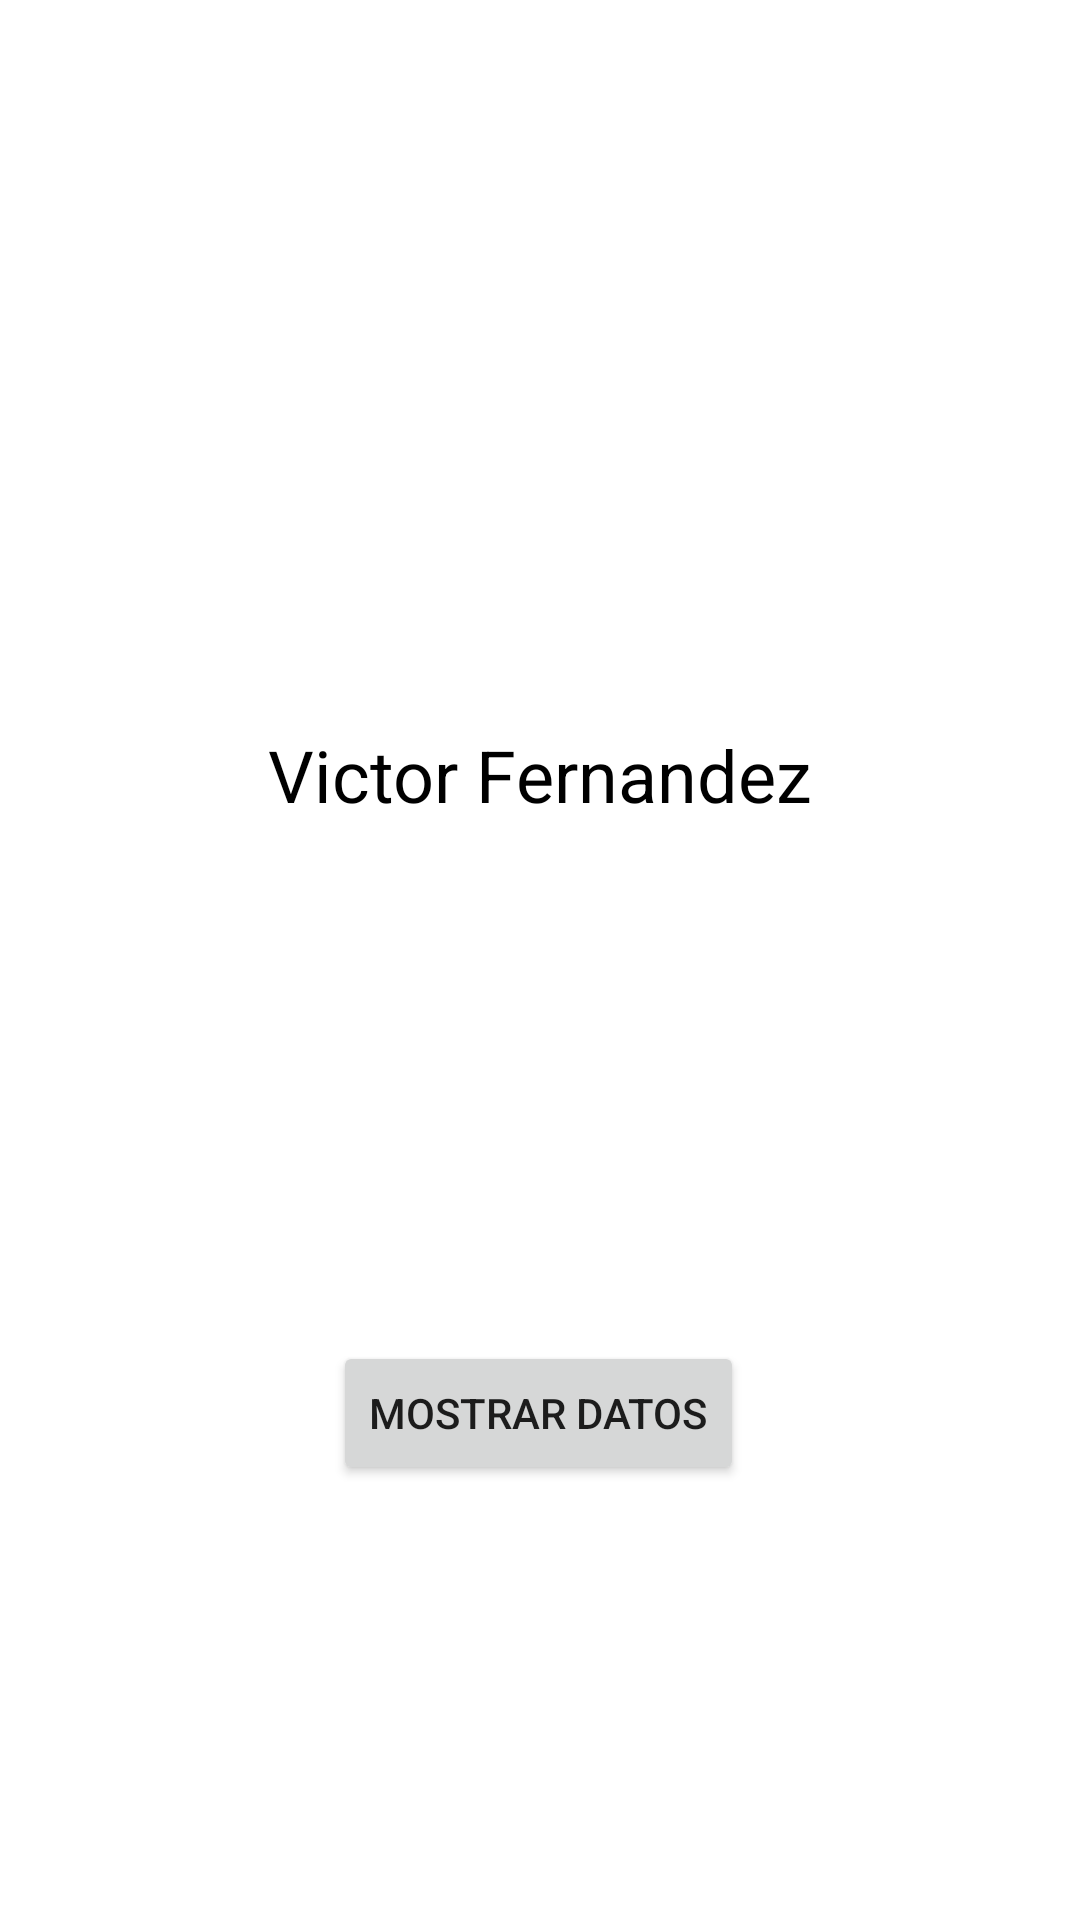

Produce the Android XML layout that renders to this screen, including the resource entries it uses.
<!-- AndroidManifest.xml: application theme Theme.MenuPrueba -->
<!-- res/layout/ventana_main.xml -->
<?xml version="1.0" encoding="utf-8"?>
<androidx.constraintlayout.widget.ConstraintLayout xmlns:android="http://schemas.android.com/apk/res/android"
    xmlns:app="http://schemas.android.com/apk/res-auto"
    xmlns:tools="http://schemas.android.com/tools"
    android:layout_width="match_parent"
    android:layout_height="match_parent">

    <TextView
        android:id="@+id/textoInicial"
        android:layout_width="242dp"
        android:layout_height="172dp"
        android:gravity="center"
        android:text="Victor Fernandez"
        android:textColor="#000000"
        android:textSize="24sp"
        app:layout_constraintBottom_toBottomOf="parent"
        app:layout_constraintEnd_toEndOf="parent"
        app:layout_constraintHorizontal_bias="0.497"
        app:layout_constraintStart_toStartOf="parent"
        app:layout_constraintTop_toTopOf="parent"
        app:layout_constraintVertical_bias="0.368" />

    <Button
        android:id="@+id/mostrarRegistro"
        android:layout_width="wrap_content"
        android:layout_height="wrap_content"
        android:onClick="recogerDatosRegistro"
        android:text="MOSTRAR DATOS"
        app:layout_constraintBottom_toBottomOf="parent"
        app:layout_constraintEnd_toEndOf="parent"
        app:layout_constraintHorizontal_bias="0.498"
        app:layout_constraintStart_toStartOf="parent"
        app:layout_constraintTop_toTopOf="parent"
        app:layout_constraintVertical_bias="0.755" />
</androidx.constraintlayout.widget.ConstraintLayout>
<!-- resources referenced by this layout -->
<resources>
  <style name="Theme.MenuPrueba" parent="Theme.MaterialComponents.DayNight.DarkActionBar">
          
          <item name="colorPrimary">@color/purple_500</item>
          <item name="colorPrimaryVariant">@color/purple_700</item>
          <item name="colorOnPrimary">@color/white</item>
          
          <item name="colorSecondary">@color/teal_200</item>
          <item name="colorSecondaryVariant">@color/teal_700</item>
          <item name="colorOnSecondary">@color/black</item>
          
          <item name="android:statusBarColor">?attr/colorPrimaryVariant</item>
          
      </style>
  <!-- not gathered from this repository: default colours our renderer supplied (Android Studio template values) -->
  <color name="purple_500">#FF6200EE</color>
  <color name="purple_700">#FF3700B3</color>
  <color name="teal_200">#FF03DAC5</color>
  <color name="teal_700">#FF018786</color>
  <color name="black">#FF000000</color>
  <color name="white">#FFFFFFFF</color>
</resources>
